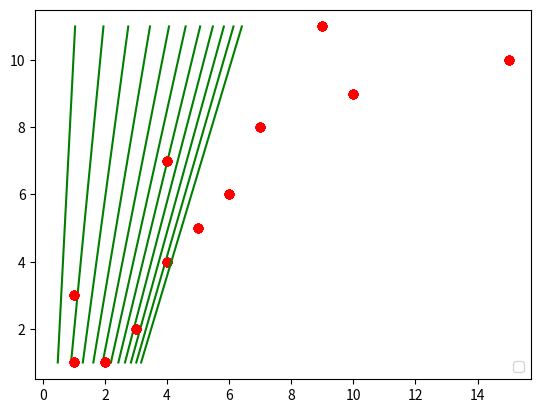

Write Python code to recreate this figure.
import numpy as np

import matplotlib.pyplot as plt

pop=[1,1,2,3,4,5,6,7,8,9,10,11]
pro=[1,2,3,1,4,5,6,4,7,10,15,9]
hypo=np.empty(12)
m=np.empty(12)
c=np.empty(12)
m[0]=0
b=np.empty(12)
b[0]=0
alpha=0.01
def linear(p,i):
    y=m[i]*p+b[i]
    return y
def summation(pop, pro, j):

    total=0
    total1=0
    for i in range(0,len(pop)):
        total=total+(linear(pop[i],j)-pro[i])
        total1=total1+((linear(pop[i],j)-pro[i])*pop[i])
    return total/len(pop), total1/len(pop)

for i in range (1,12):
    s1,s2 = summation(pop,pro,i-1)
    m[i] = m[i-1]-alpha*s1
    b[i] = b[i-1]-alpha*s2

for i in range(1,12):
    for j in range(0,len(pop)):
        hypo[j] = m[i]*pop[j]+b[i]

    plt.plot(pro, pop, marker='o', linestyle=' ', color='r')
    plt.plot(hypo, pop, linestyle='-', color='g')
    plt.legend(loc='lower right')
    plt.show()

